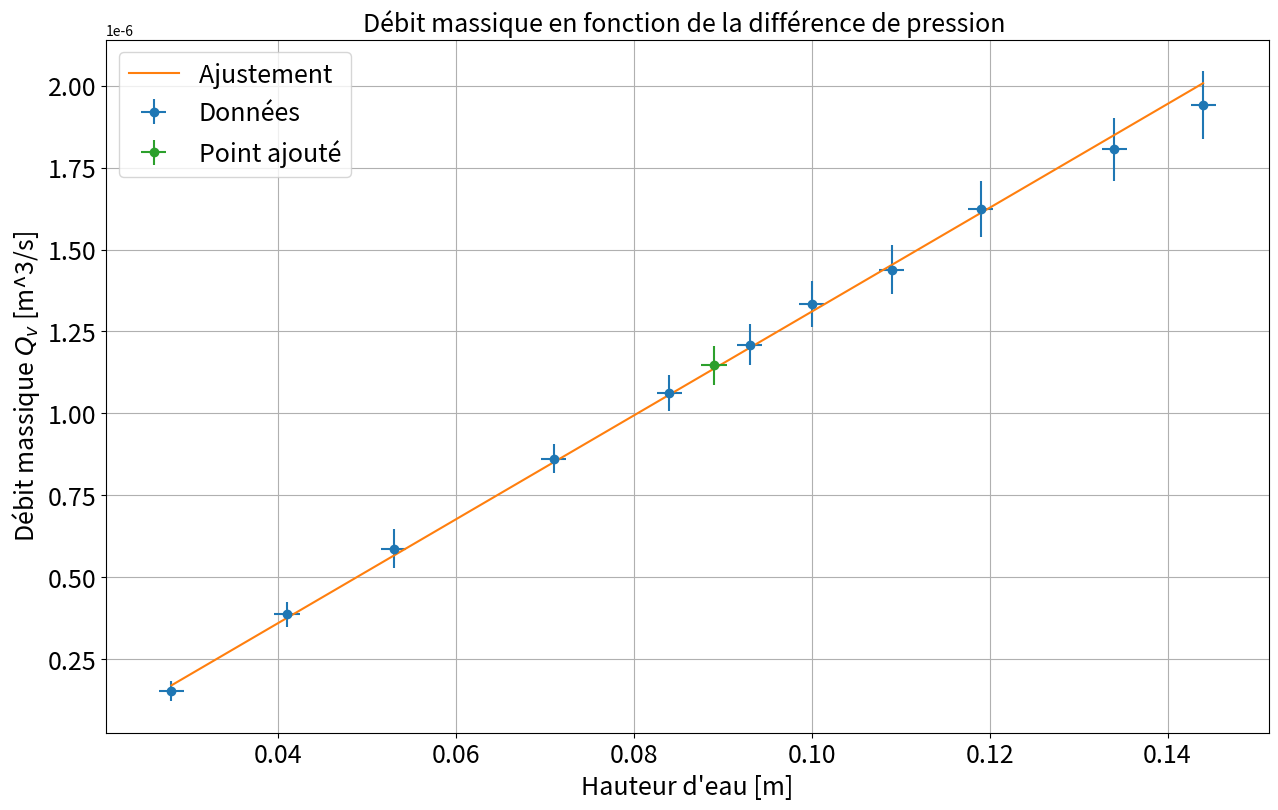

This chart was generated by the following Python code:
"""
[redacted]

"""
import matplotlib.pyplot as plt
import numpy as np
from scipy.optimize import curve_fit
import os

plt.close('all')

### Point en live

hlive = np.array([15])*1e-2 #en cm puis en m
dhlive = np.array([1])*1e-3 #en mm puis en m

mlive = np.array([20])*1e-3 #en g puis en kg
dmlive = np.array([1])*1e-3 #en g puis en kg

Tlive = np.array([17.5]) #en sec
dTlive = np.array([0.2]) #en sec

### Données
L = 150e-2
dL = 1e-2
h_P0=6.1e-2
rho=997
g=9.81
D=(5-2*0.9)*1e-3
dD=0.005*D

h=np.array([8.9,10.2,11.4,13.2,14.5,15.4,16.1,17,18,19.5,20.5])*1e-2 #en cm puis en m
dh = np.array([1]*len(h))*1e-3 #en mm puis en m

m=np.array([5,10,10,20,20,20,20,20,20,20,20])*1e-3 #en g puis en kg
dm = np.array([1]*len(m))*1e-3 #en g puis en kg

T=np.array([32.90,25.90,17.09,23.26,18.87,16.58,15.04,13.94,12.36,11.11,10.34]) #en sec
dT=np.array([0.2]*len(T)) #en sec

### Traitements
xdata=h-h_P0
xerrdata=np.sqrt(2) * dh

ydata=m/T/rho
yerrdata=ydata * np.sqrt((dm/m)**2+(dT/T)**2)

xlive = np.array([])
xliverr = np.array([])
if len(hlive)>0:
    xlive=hlive - h_P0
    xliverr=np.sqrt(2) * dhlive

    ylive=mlive/Tlive/rho
    yliverr=ylive * np.sqrt((dmlive/mlive)**2+(dTlive/Tlive)**2)


if len(xliverr) >0 :
    xerr=np.concatenate((xerrdata,xliverr))
    yerr=np.concatenate((yerrdata,yliverr))


if len(xliverr)== 0 :
    xerr=xerrdata
    yerr=yerrdata

### Données fit


debut=0
fin=len(xdata)+1

if len(xlive) >0 :
    xlive=np.array(xlive)
    ylive=np.array(ylive)
    xfit=np.concatenate((xdata[debut:fin],xlive))
    yfit=np.concatenate((ydata[debut:fin],ylive))


if len(xlive) == 0 :
    xfit=xdata[debut:fin]
    yfit=ydata[debut:fin]


### Noms axes et titre

ystr='Débit massique $Q_v$ [m^3/s]'
xstr="Hauteur d'eau [m]"
titlestr='Débit massique en fonction de la différence de pression '
ftsize=18

### Ajustement

def func(x,a,b):
    return  b*(x+a)

popt, pcov = curve_fit(func, xfit, yfit,sigma=yerr[debut:fin],absolute_sigma=True)

### Récupération paramètres de fit

print("\n"+titlestr)
a,b=popt
ua,ub=np.sqrt(pcov[0,0]),np.sqrt(pcov[1,1])
print("y =  b (x +a) \na = " + str(a) + "\nb = " + str(b))
print("ua = " + str(ua) + "\nub = " + str(ub) )

### Tracé de la courbe

plt.figure(figsize=(15,9))
xtest = np.linspace(np.min(xdata),np.max(xdata),100)

plt.errorbar(xdata,ydata,yerr=yerrdata,xerr=xerrdata,fmt='o',label='Données')
plt.plot(xtest,func(xtest,*popt),label='Ajustement ')
if len(xlive)>0:
    plt.errorbar(xlive,ylive,yerr=yliverr,xerr=xliverr,fmt='o',label='Point ajouté')
plt.title(titlestr,fontsize=ftsize)
plt.grid(True)
plt.xticks(fontsize=ftsize)
plt.yticks(fontsize=ftsize)
plt.legend(fontsize=ftsize)
plt.xlabel(xstr,fontsize=ftsize)
plt.ylabel(ystr,fontsize=ftsize)
plt.show()


print("\nMesure de la viscosité")
eta=np.pi*D**4*rho*g/(128*b*L)
deta =eta * np.sqrt(4*(dD/D)**2+(ub/b)**2 + (dL/L)**2)

print("eta = "+str(eta)+" +- "+str(deta)+" PI")